Run: headless pygame with SDL's dummy video driver; simulated clock (each Clock.tick advances the game by its frame time, no real sleeping); random seed 0; keys injected as events and as key.get_pressed() state; no mouse input.
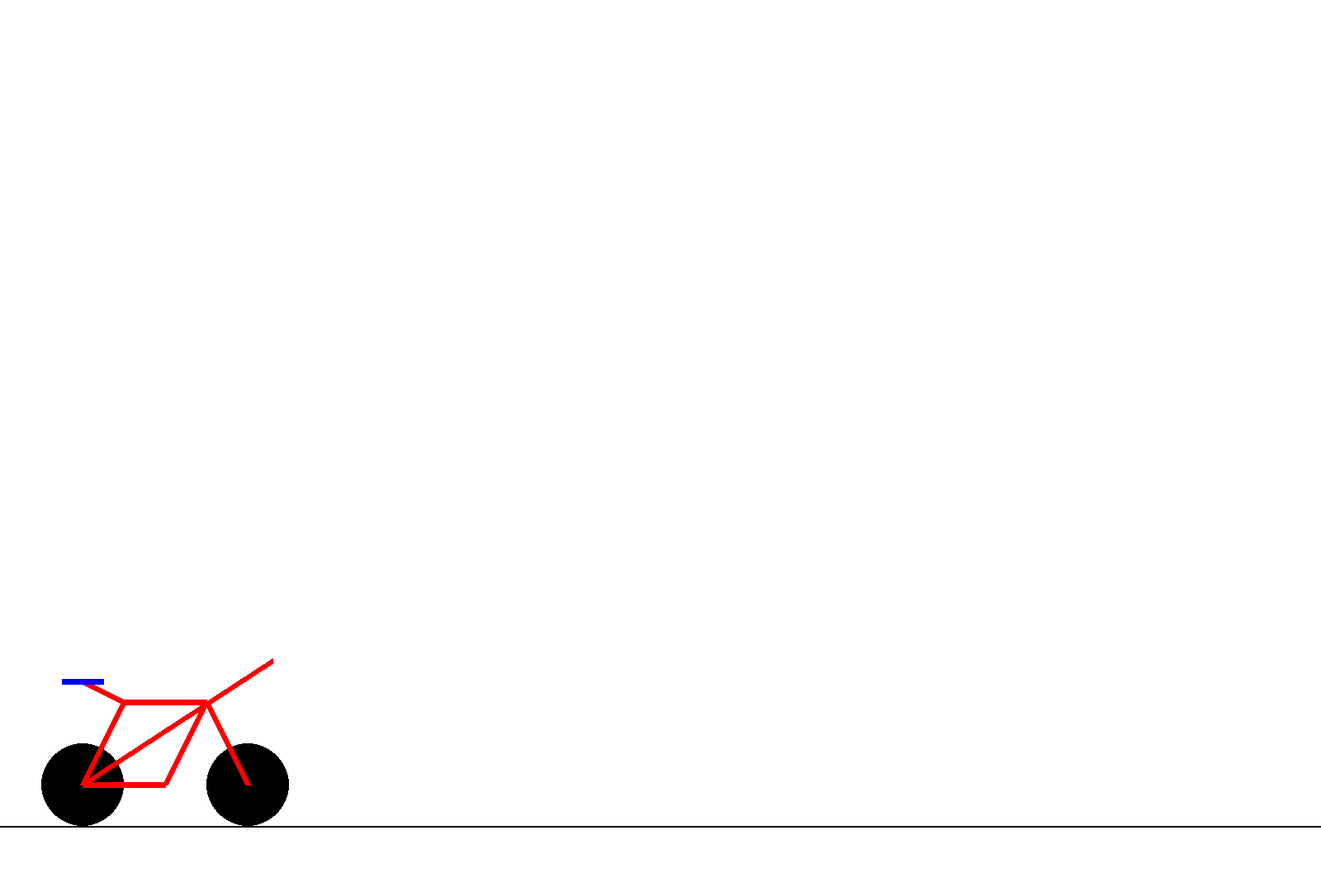
Frame 1 of 4 · flips 1–60 · no input
Frame 2 of 4 · flips 61–180 · tapped SPACE, RETURN · held RIGHT (→), D · screen unchanged from frame 1, image omitted
Frame 3 of 4 · flips 181–300 · held DOWN (↓), S · screen unchanged from frame 2, image omitted
Frame 4 of 4 · flips 301–420 · held LEFT (←), A, UP (↑), W · screen unchanged from frame 3, image omitted

The pygame program that drew these frames:

import pygame
import math as m
import sys

# Initialize Pygame
pygame.init()

# Set up the display
WIDTH, HEIGHT = 1600, 1080
screen = pygame.display.set_mode((WIDTH, HEIGHT))
pygame.display.set_caption("Rotation")

# Colors
WHITE = (255, 255, 255)
BLACK = (0, 0, 0)
RED =(255,0,0)
BLUE=(0,0,255)
# Function 
def cycle(x):
       #road
       pygame.draw.line(screen, BLACK,(0,1000),(1600,1000),2)
       #wheels of cycle
       pygame.draw.circle(screen, BLACK,(100,950),50)
       pygame.draw.circle(screen, BLACK,(300,950),50)
       #Chasis frame of cycle
       pygame.draw.line(screen, RED,(100,950),(200,950),7)
       pygame.draw.line(screen, RED,(100,950),(150,850),7)
       pygame.draw.line(screen, RED,(200,950),(250,850),7)
       pygame.draw.line(screen, RED,(300,950),(250,850),7)
       pygame.draw.line(screen, RED,(150,850),(250,850),7)
       pygame.draw.line(screen, RED,(100,950),(330,800),7)
       pygame.draw.line(screen, RED,(150,850),(100,825),7)
       #seat of cycle
       pygame.draw.line(screen, BLUE,(75,825),(125,825),7)




# Main loop
def main():
    while True:
        for event in pygame.event.get():
            if event.type == pygame.QUIT:
                pygame.quit()
                sys.exit()

        # Clear the screen
        screen.fill(WHITE)
        #function call
        cycle(5)
        # Update the display
        pygame.display.flip()

if __name__ == "__main__":
    main()
